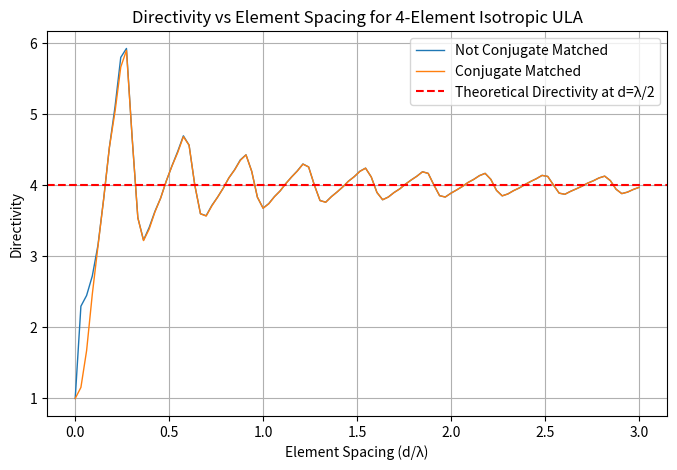

The script that saved this image:
#FOLLOWING THE STEPS OUTLINE IN SECTION 4.14.1 APPLYING THE LOSSLESS RESONANT MINIMUM SCATTERING APPROXIMATION
#EACH ELEMENT IS A HALF-WAVE DIPOLE

########### IMPORTS #############
import numpy as np
import matplotlib.pyplot as plt
import scipy.integrate as spi



########################################### VARIABLES ############################################
# Define antenna parameters
f = 1e9                 # Frequency in Hz
c = 3e8                 # Speed of light in m/s
lam = c / f             # Wavelength in m
k = 2 * np.pi / lam     # Wave number
eta = 377               # Intrinsic impedance of free space
Prad = 1                # Radiated power
r = 1                   # Observation distance
l = lam / 2             # Half-wave dipole length
Im = 1                  # Mutual impedance
theta = np.pi/2          # broadside
#theta = 0               # endfire

# Define element spacing range
num_points = 100
d_values = np.linspace(0, 3*lam, num_points)  # Range of element spacings

# Number of elements in the array
N = 4

# empty array of directivity values
directivity_values = []
directivity_values_cm = []




################################################## MAIN ##########################################################
for d in d_values:
    ## Define the receiver positions ##
    rx = np.array([n * d for n in range(N)])    # Positions of elements

    ## compute Ep ##
    E0 = np.sqrt(2*eta*Prad/(4*np.pi*r**2))
    E_el = E0 * np.exp(1j*k*r)  # E-field of an isotropic radiator
    Ep = np.zeros((N, 1), dtype=complex)                        # Initialize electric field
    # Ep loop for broadside
    for n in range(N):
        Ep[n] = E_el*np.exp(1j*k*d*np.cos(theta)*rx[n])         # Compute phase shifted electric field vector
    #print("Ep \n", Ep)                                         # debug e-field

    ## compute the overlap matrix ##
    A = np.zeros((N, N))                # initialize the overlap matrix
    for m in range(N):
        for n in range(N):
            r_mn = rx[m] - rx[n]        # distance between elements
            A[m, n] = np.sinc(k*r_mn)   # assign the value of the integral to the overlap matrix
    #print("Overlap Matrix \n", A)      # debug overlap matrix           
    
    ## compute mutual impedance matrix ##
    # scalar = 2/np.abs(Im)**2    # Equation 4.108
    # Za = scalar * A             # mutual impedance matrix
    #print("Mutual Impedance Matrix \n", Za) # debug mutual impedance matrix
    
    ## Compute weights ##
    A_inv = np.linalg.pinv(A)                   # invert overlap
    w = np.dot(A_inv, Ep)                       # Compute weights equation 4.86
    #print("weights \n", w)                     # debug weights
    w_cm = Ep                                   # Conjugate matched weights

    ## compute signal response ##
    B = np.zeros((N, N), dtype=complex)     # Initialize signal response
    for m in range(N):
        for n in range(N):
            B[m, n] = Ep[m] * Ep[n].conj()  # Compute signal response equation 4.66
    B = B / (2 * eta)                       # Normalize signal response
    print("B \n", B)                        # debug signal response
    
    ## Compute Directivity using equation 4.63 ##
    w_herm = w.conj().T                         # Compute hermitian of weights
    #print("hermitian of weights \n", w_herm)   # debug hermitian of weights
    scalar = 4 * np.pi * (r**2) / Prad           # Compute directivity scalar
    wB = np.dot(w_herm, B)
    numerator = np.dot(wB, w)
    wA = np.dot(w_herm, A)
    denominator = np.dot(wA, w)
    D = scalar * numerator / denominator        # Compute directivity equation 4.63
    # D = D / (4*np.pi*r**2)                      # Normalize directivity
    #print("Directivity \n", D)                 # debug directivity

    ## Compute Conjugate Matched Directivity ##
    w_herm = w_cm.conj().T
    #print("hermitian of weights \n", w_herm)
    wB = np.dot(w_herm, B)
    numerator = np.dot(wB, w_cm)
    wA = np.dot(w_herm, A)
    denominator = np.dot(wA, w_cm)
    D_cm = scalar * numerator / denominator         # Compute directivity equation 4.63
    # D_cm = D_cm / (4*np.pi*r**2)                    # Normalize directivity
    #print("Directivity \n", D_cm)                  # debug directivity

    # append zeros
    directivity_values.append(D[0,0])
    directivity_values_cm.append(D_cm[0,0])

# equation 4.90 used as a target directivity
Del = 1              # directivity of a half-wave dipole
d_theoretical = N * Del # theoretical directivity of the array


####################################################### PLOTS ###########################################################
plt.figure(figsize=(8, 5))
plt.plot(d_values / lam, directivity_values, label="Not Conjugate Matched", linewidth=1)
plt.plot(d_values / lam, directivity_values_cm, label="Conjugate Matched", linewidth=1)
plt.axhline(y=d_theoretical, color='r', linestyle='--', label="Theoretical Directivity at d=λ/2")  # Reference line
plt.xlabel("Element Spacing (d/λ)")
plt.ylabel("Directivity")
plt.title("Directivity vs Element Spacing for 4-Element Isotropic ULA")
plt.grid(True)
plt.legend()
plt.show() 